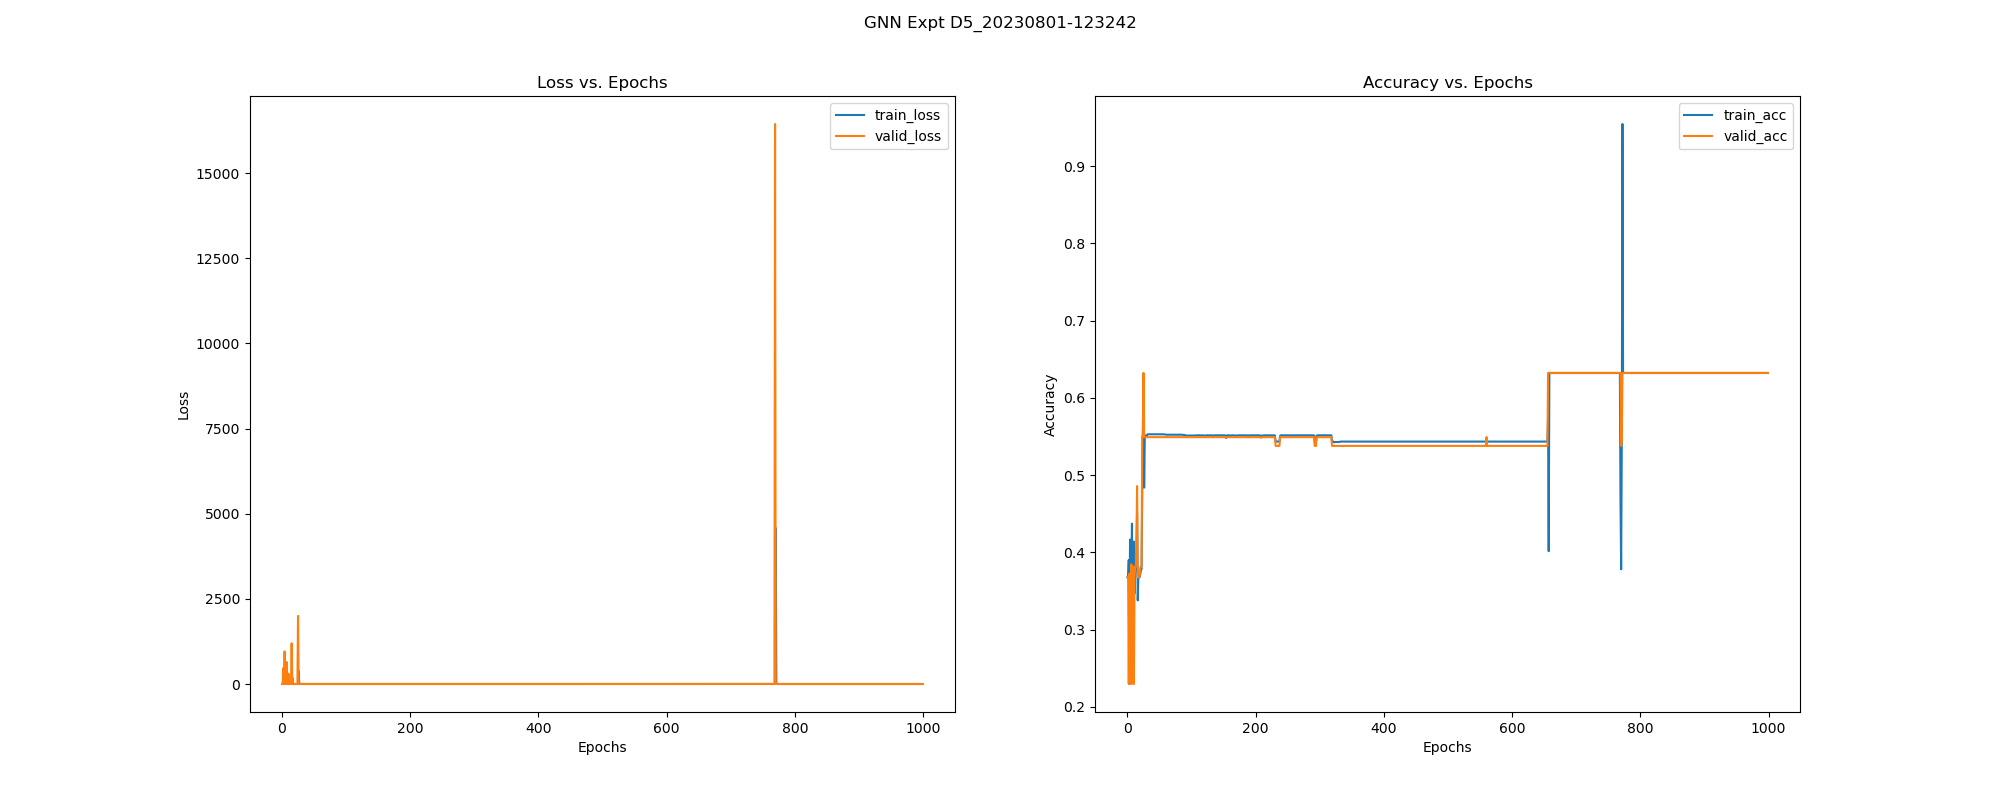

Data behind this chart, as committed beside it:
, epoch, train_loss, train_acc, train_pre, train_rec, train_f1, train_auc, train_mcc, valid_loss, valid_acc, valid_pre, valid_rec, valid_f1, valid_auc, valid_mcc, test_acc, test_pre, test_rec, test_f1, test_auc, test_mcc, test_pr-auc, train_pr-auc
0, 0.0, 0.9501, 0.3679, 0.3679, 1.0, 0.5379, 0.3379, 0.0, 0.8946, 0.3677, 0.3677, 1.0, 0.5377, 0.7448, 0.0, 0.3682, 0.3682, 1.0, 0.5383, 0.6904, 0.0, 0.8006, 0.3251
1, 1.0, 0.8809, 0.3679, 0.3679, 1.0, 0.5379, 0.9935, 0.0, 0.8847, 0.3667, 0.3671, 0.9974, 0.5367, 0.7564, -0.04034, 0.3682, 0.3682, 1.0, 0.5383, 0.7111, 0.0, 0.7248, 0.9903
2, 2.0, 0.8133, 0.3902, 0.3762, 0.9993, 0.5466, 0.9811, 0.1131, 471, 0.2297, 0.2283, 0.4602, 0.3052, 0.1887, -0.4889, 0.215, 0.2364, 0.5076, 0.3226, 0.2177, -0.5311, 0.2749, 0.9709
3, 3.0, 121.8, 0.3002, 0.3215, 0.813, 0.4608, 0.4653, -0.3505, 0.7981, 0.3724, 0.3694, 1.0, 0.5395, 0.8656, 0.05255, 0.3626, 0.3647, 0.9848, 0.5322, 0.81, -0.09836, 0.8001, 0.5953
4, 4.0, 0.7124, 0.4167, 0.3866, 0.9985, 0.5574, 0.9877, 0.1697, 957.8, 0.2297, 0.2283, 0.4602, 0.3052, 0.2065, -0.4889, 0.215, 0.2364, 0.5076, 0.3226, 0.2238, -0.5311, 0.2411, 0.9846
5, 5.0, 256, 0.3031, 0.3232, 0.8174, 0.4632, 0.4439, -0.3387, 0.8114, 0.3677, 0.3677, 1.0, 0.5377, 0.8592, 0.0, 0.3682, 0.3682, 1.0, 0.5383, 0.8199, 0.0, 0.8086, 0.5942
6, 6.0, 0.7848, 0.3754, 0.3706, 0.9993, 0.5407, 0.9512, 0.06265, 0.7694, 0.3847, 0.3738, 0.9974, 0.5438, 0.8604, 0.09145, 0.3664, 0.366, 0.9848, 0.5337, 0.8082, -0.04667, 0.8026, 0.9396
7, 7.0, 0.6887, 0.4372, 0.395, 0.9971, 0.5658, 0.9815, 0.2029, 646.8, 0.2297, 0.2283, 0.4602, 0.3052, 0.2681, -0.4889, 0.215, 0.2364, 0.5076, 0.3226, 0.3246, -0.5311, 0.3363, 0.9806
8, 8.0, 151.6, 0.3037, 0.3237, 0.8196, 0.4641, 0.4592, -0.3378, 0.8432, 0.3677, 0.3677, 1.0, 0.5377, 0.8341, 0.0, 0.3682, 0.3682, 1.0, 0.5383, 0.8005, 0.0, 0.7878, 0.5988
9, 9.0, 0.8231, 0.3716, 0.3692, 0.9993, 0.5392, 0.9042, 0.04169, 0.7953, 0.3819, 0.373, 1.0, 0.5433, 0.8424, 0.09145, 0.3664, 0.366, 0.9848, 0.5337, 0.7919, -0.04667, 0.7816, 0.8781
10, 10.0, 0.7108, 0.414, 0.3856, 0.9993, 0.5564, 0.9788, 0.1661, 303, 0.2297, 0.2283, 0.4602, 0.3052, 0.2779, -0.4889, 0.215, 0.2364, 0.5076, 0.3226, 0.3296, -0.5311, 0.3387, 0.9742
11, 11.0, 45.5, 0.3468, 0.3529, 0.9304, 0.5117, 0.5637, -0.1758, 0.8219, 0.3696, 0.3684, 1.0, 0.5384, 0.8365, 0.03319, 0.3626, 0.3647, 0.9848, 0.5322, 0.7873, -0.09836, 0.778, 0.6702
12, 12.0, 0.8113, 0.3735, 0.3699, 0.9993, 0.5399, 0.8709, 0.05314, 0.8037, 0.3809, 0.3726, 1.0, 0.5429, 0.8366, 0.0883, 0.3664, 0.366, 0.9848, 0.5337, 0.7878, -0.04667, 0.7778, 0.8505
13, 13.0, 0.777, 0.3792, 0.372, 0.9993, 0.5422, 0.9146, 0.07843, 0.7612, 0.3819, 0.373, 1.0, 0.5433, 0.8394, 0.09145, 0.3664, 0.366, 0.9848, 0.5337, 0.7899, -0.04667, 0.7795, 0.8884
14, 14.0, 0.7072, 0.3897, 0.376, 0.9993, 0.5464, 0.9486, 0.1116, 0.6665, 0.4216, 0.3882, 0.9949, 0.5584, 0.8762, 0.1718, 0.3888, 0.3745, 0.9848, 0.5427, 0.8229, 0.07202, 0.8116, 0.9345
15, 15.0, 0.5612, 0.4512, 0.4009, 0.9956, 0.5717, 0.9636, 0.2229, 1195, 0.4858, 0.2601, 0.2159, 0.236, 0.2796, -0.148, 0.5327, 0.329, 0.2589, 0.2898, 0.3268, -0.0519, 0.3547, 0.958
16, 16.0, 187.1, 0.3379, 0.3483, 0.9186, 0.5051, 0.5702, -0.2303, 1.081, 0.3677, 0.3677, 1.0, 0.5377, 0.7315, 0.0, 0.3682, 0.3682, 1.0, 0.5383, 0.6782, 0.0, 0.7089, 0.6898
17, 17.0, 1.034, 0.3679, 0.3679, 1.0, 0.5379, 0.8459, 0.0, 0.9561, 0.3677, 0.3677, 1.0, 0.5377, 0.7275, 0.0, 0.3682, 0.3682, 1.0, 0.5383, 0.6686, 0.0, 0.7026, 0.8245
18, 18.0, 0.8769, 0.3679, 0.3679, 1.0, 0.5379, 0.8823, 0.0, 0.9348, 0.3677, 0.3677, 1.0, 0.5377, 0.3676, 0.0, 0.3682, 0.3682, 1.0, 0.5383, 0.3667, 0.0, 0.2654, 0.8535
19, 19.0, 0.9124, 0.3679, 0.3679, 1.0, 0.5379, 0.9632, 0.0, 0.896, 0.3696, 0.3684, 1.0, 0.5384, 0.6317, 0.03319, 0.3626, 0.3647, 0.9848, 0.5322, 0.6333, -0.09836, 0.6987, 0.9017
20, 20.0, 0.8819, 0.3722, 0.3694, 1.0, 0.5396, 0.9689, 0.05022, 0.87, 0.3809, 0.3726, 1.0, 0.5429, 0.6257, 0.0883, 0.3664, 0.366, 0.9848, 0.5337, 0.6265, -0.04667, 0.6964, 0.975
21, 21.0, 0.8606, 0.377, 0.3712, 0.9993, 0.5413, 0.9688, 0.06983, 0.8441, 0.3809, 0.3726, 1.0, 0.5429, 0.6317, 0.0883, 0.3664, 0.366, 0.9848, 0.5337, 0.6333, -0.04667, 0.6987, 0.975
22, 22.0, 0.8363, 0.3786, 0.3718, 0.9993, 0.5419, 0.969, 0.07637, 0.8143, 0.3819, 0.373, 1.0, 0.5433, 0.626, 0.09145, 0.3664, 0.366, 0.9848, 0.5337, 0.623, -0.04667, 0.6955, 0.975
23, 23.0, 0.8084, 0.4787, 0.4137, 0.9993, 0.5851, 0.9687, 0.2683, 0.7826, 0.5501, 0.4469, 0.9409, 0.606, 0.6325, 0.3041, 0.5626, 0.4534, 0.9137, 0.6061, 0.6333, 0.2995, 0.6987, 0.9749
24, 24.0, 0.7798, 0.5545, 0.4502, 0.9553, 0.612, 0.96, 0.3221, 0.7252, 0.5501, 0.4469, 0.9409, 0.606, 0.8282, 0.3041, 0.5626, 0.4534, 0.9137, 0.6061, 0.7906, 0.2995, 0.7533, 0.9623
25, 25.0, 0.6138, 0.63, 0.4985, 0.9538, 0.6548, 0.9177, 0.4176, 1999, 0.6323, 0.0, 0.0, 0.0, 0.35, 0.0, 0.6318, 0.0, 0.0, 0.0, 0.352, 0.0, 0.3701, 0.895
26, 26.0, 377.2, 0.4838, 0.3964, 0.7713, 0.5236, 0.5403, 0.09388, 0.7781, 0.5491, 0.4463, 0.9409, 0.6055, 0.6317, 0.3028, 0.5626, 0.4534, 0.9137, 0.6061, 0.6333, 0.2995, 0.6987, 0.375
27, 27.0, 0.7818, 0.5512, 0.4484, 0.9553, 0.6103, 0.9537, 0.3179, 0.7675, 0.5491, 0.4463, 0.9409, 0.6055, 0.6376, 0.3028, 0.5626, 0.4534, 0.9137, 0.6061, 0.6404, 0.2995, 0.7006, 0.9547
28, 28.0, 0.7697, 0.5512, 0.4484, 0.9553, 0.6103, 0.9562, 0.3179, 0.7549, 0.5491, 0.4463, 0.9409, 0.6055, 0.6259, 0.3028, 0.5626, 0.4534, 0.9137, 0.6061, 0.6263, 0.2995, 0.6964, 0.9555
29, 29.0, 0.7654, 0.5512, 0.4484, 0.9553, 0.6103, 0.9488, 0.3179, 0.745, 0.5491, 0.4463, 0.9409, 0.6055, 0.6317, 0.3028, 0.5626, 0.4534, 0.9137, 0.6061, 0.6333, 0.2995, 0.6987, 0.9481
30, 30.0, 0.7587, 0.5512, 0.4484, 0.9553, 0.6103, 0.943, 0.3179, 0.7372, 0.5491, 0.4463, 0.9409, 0.6055, 0.6317, 0.3028, 0.5626, 0.4534, 0.9137, 0.6061, 0.6335, 0.2995, 0.6987, 0.9422
31, 31.0, 0.7523, 0.5526, 0.4492, 0.9553, 0.611, 0.9365, 0.3197, 0.7309, 0.5491, 0.4463, 0.9409, 0.6055, 0.6317, 0.3028, 0.5626, 0.4534, 0.9137, 0.6061, 0.6333, 0.2995, 0.6987, 0.9298
32, 32.0, 0.7441, 0.5529, 0.4493, 0.9553, 0.6112, 0.9295, 0.32, 0.727, 0.5491, 0.4463, 0.9409, 0.6055, 0.6317, 0.3028, 0.5626, 0.4534, 0.9137, 0.6061, 0.6333, 0.2995, 0.6987, 0.9204
33, 33.0, 0.7425, 0.5529, 0.4493, 0.9553, 0.6112, 0.9286, 0.32, 0.7247, 0.5491, 0.4463, 0.9409, 0.6055, 0.6317, 0.3028, 0.5626, 0.4534, 0.9137, 0.6061, 0.6335, 0.2995, 0.6987, 0.9202
34, 34.0, 0.7414, 0.5529, 0.4493, 0.9553, 0.6112, 0.9166, 0.32, 0.7231, 0.5491, 0.4463, 0.9409, 0.6055, 0.6317, 0.3028, 0.5626, 0.4534, 0.9137, 0.6061, 0.6333, 0.2995, 0.6987, 0.9
35, 35.0, 0.7406, 0.5529, 0.4493, 0.9553, 0.6112, 0.9163, 0.32, 0.7219, 0.5491, 0.4463, 0.9409, 0.6055, 0.6317, 0.3028, 0.5626, 0.4534, 0.9137, 0.6061, 0.6333, 0.2995, 0.6987, 0.9
36, 36.0, 0.7455, 0.5529, 0.4493, 0.9553, 0.6112, 0.9078, 0.32, 0.721, 0.5491, 0.4463, 0.9409, 0.6055, 0.6317, 0.3028, 0.5626, 0.4534, 0.9137, 0.6061, 0.6333, 0.2995, 0.6987, 0.886
37, 37.0, 0.7448, 0.5529, 0.4493, 0.9553, 0.6112, 0.9075, 0.32, 0.7203, 0.5491, 0.4463, 0.9409, 0.6055, 0.6317, 0.3028, 0.5626, 0.4534, 0.9137, 0.6061, 0.6333, 0.2995, 0.6987, 0.8859
38, 38.0, 0.7441, 0.5529, 0.4493, 0.9553, 0.6112, 0.9075, 0.32, 0.7196, 0.5491, 0.4463, 0.9409, 0.6055, 0.6317, 0.3028, 0.5626, 0.4534, 0.9137, 0.6061, 0.6333, 0.2995, 0.6987, 0.8859
39, 39.0, 0.7376, 0.5529, 0.4493, 0.9553, 0.6112, 0.9075, 0.32, 0.7189, 0.5491, 0.4463, 0.9409, 0.6055, 0.6235, 0.3028, 0.5626, 0.4534, 0.9137, 0.6061, 0.6228, 0.2995, 0.6954, 0.8859
40, 40.0, 0.7369, 0.5529, 0.4493, 0.9553, 0.6112, 0.9075, 0.32, 0.7183, 0.5491, 0.4463, 0.9409, 0.6055, 0.6317, 0.3028, 0.5626, 0.4534, 0.9137, 0.6061, 0.6333, 0.2995, 0.6987, 0.8859
41, 41.0, 0.736, 0.5529, 0.4493, 0.9553, 0.6112, 0.9074, 0.32, 0.7177, 0.5491, 0.4463, 0.9409, 0.6055, 0.6317, 0.3028, 0.5626, 0.4534, 0.9137, 0.6061, 0.6333, 0.2995, 0.6987, 0.8859
42, 42.0, 0.7352, 0.5529, 0.4493, 0.9553, 0.6112, 0.9074, 0.32, 0.7171, 0.5491, 0.4463, 0.9409, 0.6055, 0.6317, 0.3028, 0.5626, 0.4534, 0.9137, 0.6061, 0.6333, 0.2995, 0.6987, 0.8859
43, 43.0, 0.7345, 0.5529, 0.4493, 0.9553, 0.6112, 0.9073, 0.32, 0.7165, 0.5491, 0.4463, 0.9409, 0.6055, 0.6301, 0.3028, 0.5626, 0.4534, 0.9137, 0.6061, 0.6331, 0.2995, 0.6986, 0.8859
44, 44.0, 0.7336, 0.5529, 0.4493, 0.9553, 0.6112, 0.9073, 0.32, 0.7159, 0.5491, 0.4463, 0.9409, 0.6055, 0.6359, 0.3028, 0.5626, 0.4534, 0.9137, 0.6061, 0.6368, 0.2995, 0.6996, 0.8859
45, 45.0, 0.733, 0.5529, 0.4493, 0.9553, 0.6112, 0.9073, 0.32, 0.7154, 0.5491, 0.4463, 0.9409, 0.6055, 0.6317, 0.3028, 0.5626, 0.4534, 0.9137, 0.6061, 0.6333, 0.2995, 0.6987, 0.8859
46, 46.0, 0.7322, 0.5529, 0.4493, 0.9553, 0.6112, 0.9073, 0.32, 0.7148, 0.5491, 0.4463, 0.9409, 0.6055, 0.626, 0.3028, 0.5626, 0.4534, 0.9137, 0.6061, 0.6263, 0.2995, 0.6964, 0.8859
47, 47.0, 0.7315, 0.5529, 0.4493, 0.9553, 0.6112, 0.9073, 0.32, 0.7142, 0.5491, 0.4463, 0.9409, 0.6055, 0.6317, 0.3028, 0.5626, 0.4534, 0.9137, 0.6061, 0.6333, 0.2995, 0.6987, 0.8859
48, 48.0, 0.7309, 0.5529, 0.4493, 0.9553, 0.6112, 0.9061, 0.32, 0.7136, 0.5491, 0.4463, 0.9409, 0.6055, 0.6317, 0.3028, 0.5626, 0.4534, 0.9137, 0.6061, 0.6331, 0.2995, 0.6986, 0.8839
49, 49.0, 0.7301, 0.5529, 0.4493, 0.9553, 0.6112, 0.9017, 0.32, 0.7131, 0.5491, 0.4463, 0.9409, 0.6055, 0.6279, 0.3028, 0.5626, 0.4534, 0.9137, 0.6061, 0.6265, 0.2995, 0.6964, 0.8772
50, 50.0, 0.7295, 0.5529, 0.4493, 0.9553, 0.6112, 0.8995, 0.32, 0.7125, 0.5491, 0.4463, 0.9409, 0.6055, 0.6232, 0.3028, 0.5626, 0.4534, 0.9137, 0.6061, 0.6228, 0.2995, 0.6954, 0.8736
51, 51.0, 0.7288, 0.5529, 0.4493, 0.9553, 0.6112, 0.8995, 0.32, 0.712, 0.5491, 0.4463, 0.9409, 0.6055, 0.6317, 0.3028, 0.5626, 0.4534, 0.9137, 0.6061, 0.6335, 0.2995, 0.6987, 0.8736
52, 52.0, 0.7414, 0.5529, 0.4493, 0.9553, 0.6112, 0.8994, 0.32, 0.7115, 0.5491, 0.4463, 0.9409, 0.6055, 0.6235, 0.3028, 0.5626, 0.4534, 0.9137, 0.6061, 0.6228, 0.2995, 0.6954, 0.8736
53, 53.0, 0.7408, 0.5529, 0.4493, 0.9553, 0.6112, 0.8995, 0.32, 0.711, 0.5491, 0.4463, 0.9409, 0.6055, 0.629, 0.3028, 0.5626, 0.4534, 0.9137, 0.6061, 0.6297, 0.2995, 0.6974, 0.8736
54, 54.0, 0.7403, 0.5529, 0.4493, 0.9553, 0.6112, 0.8995, 0.32, 0.7105, 0.5491, 0.4463, 0.9409, 0.6055, 0.6317, 0.3028, 0.5626, 0.4534, 0.9137, 0.6061, 0.6333, 0.2995, 0.6987, 0.8736
55, 55.0, 0.7401, 0.5529, 0.4493, 0.9553, 0.6112, 0.8994, 0.32, 0.7101, 0.5491, 0.4463, 0.9409, 0.6055, 0.6317, 0.3028, 0.5626, 0.4534, 0.9137, 0.6061, 0.6333, 0.2995, 0.6987, 0.8736
56, 56.0, 0.7264, 0.5529, 0.4493, 0.9553, 0.6112, 0.8995, 0.32, 0.7096, 0.5491, 0.4463, 0.9409, 0.6055, 0.64, 0.3028, 0.5626, 0.4534, 0.9137, 0.6061, 0.6438, 0.2995, 0.7017, 0.8736
57, 57.0, 0.7256, 0.5529, 0.4493, 0.9553, 0.6112, 0.8995, 0.32, 0.7091, 0.5491, 0.4463, 0.9409, 0.6055, 0.6279, 0.3028, 0.5626, 0.4534, 0.9137, 0.6061, 0.6265, 0.2995, 0.6964, 0.8736
58, 58.0, 0.725, 0.5526, 0.4492, 0.9553, 0.611, 0.8936, 0.3197, 0.7086, 0.5491, 0.4463, 0.9409, 0.6055, 0.6232, 0.3028, 0.5626, 0.4534, 0.9137, 0.6061, 0.6228, 0.2995, 0.6954, 0.8578
59, 59.0, 0.7181, 0.5526, 0.4492, 0.9553, 0.611, 0.8915, 0.3197, 0.708, 0.5491, 0.4463, 0.9409, 0.6055, 0.6232, 0.3028, 0.5626, 0.4534, 0.9137, 0.6061, 0.6228, 0.2995, 0.6954, 0.8528
... 940 more rows
